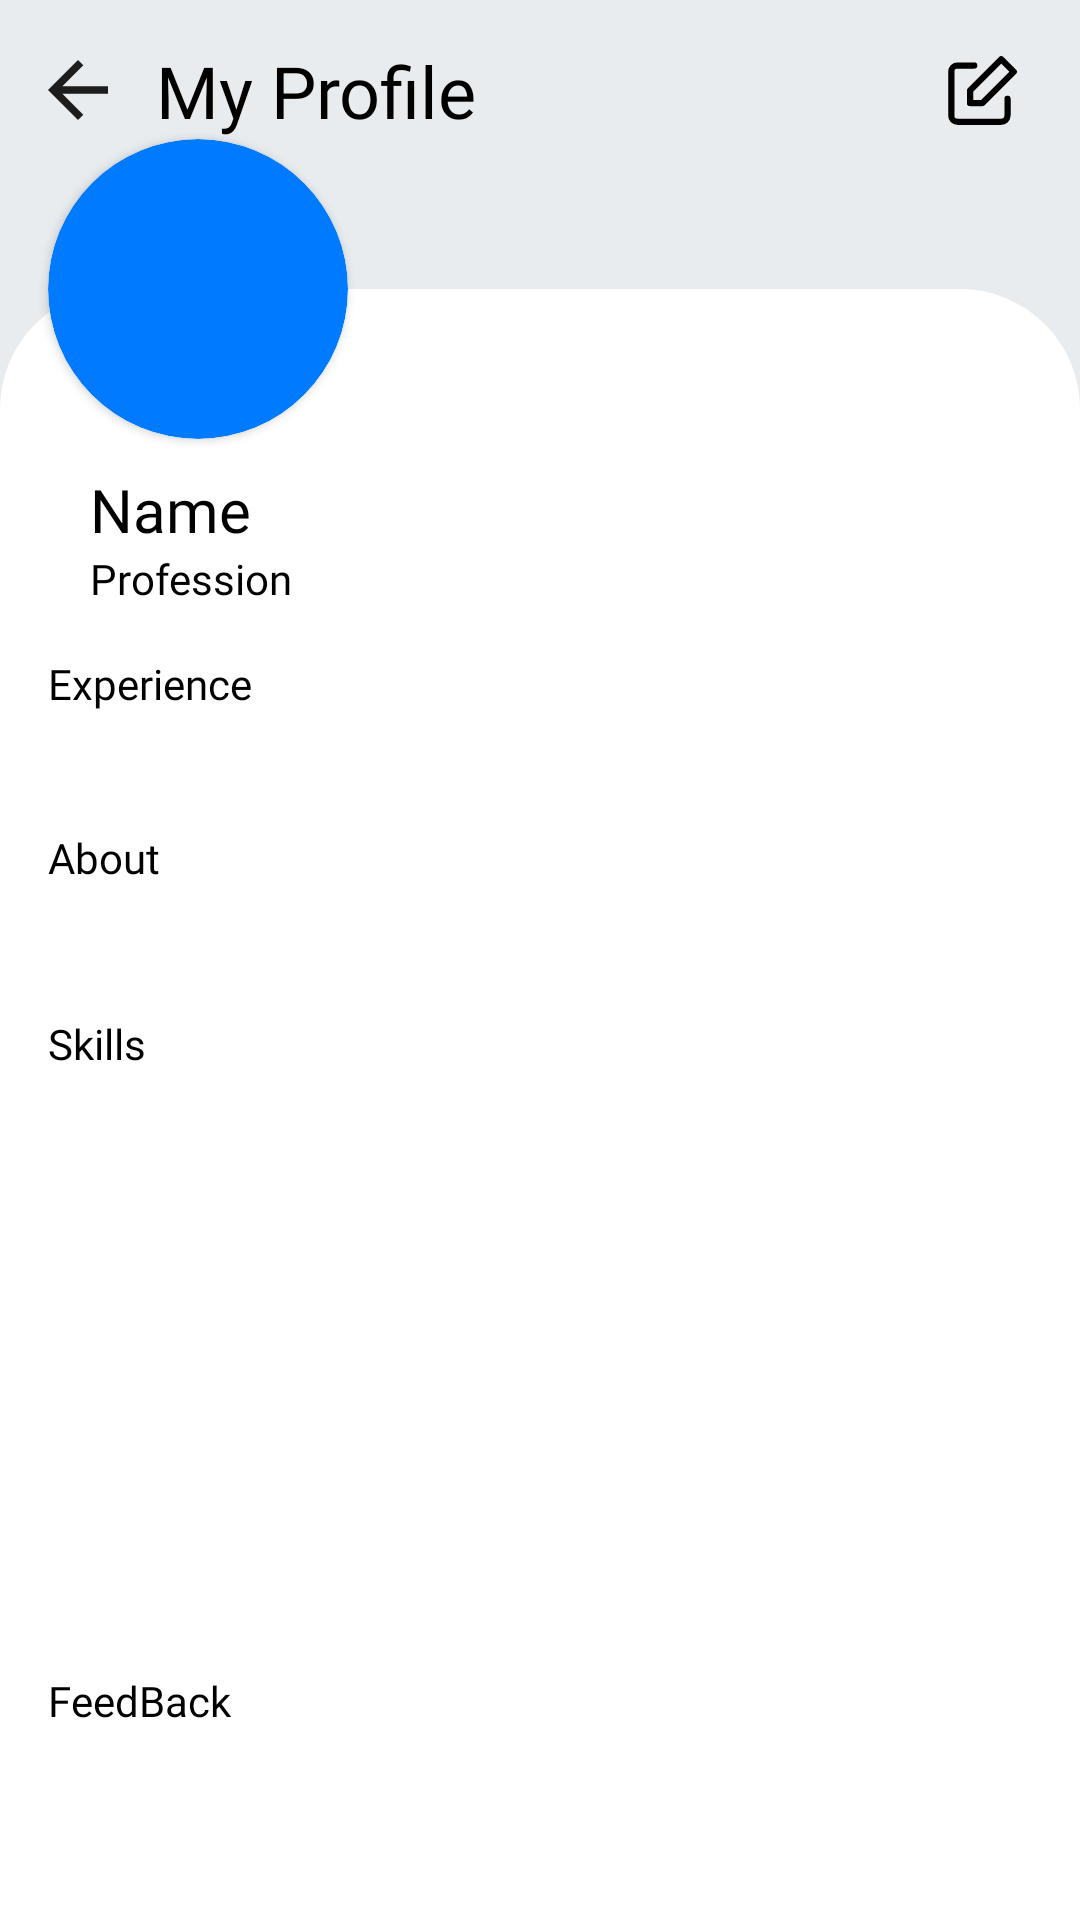

Produce the Android XML layout that renders to this screen, including the resource entries it uses.
<!-- AndroidManifest.xml: application theme Theme.DevCollab -->
<!-- res/layout/activity_my_profile.xml -->
<?xml version="1.0" encoding="utf-8"?>
<androidx.core.widget.NestedScrollView
    xmlns:android="http://schemas.android.com/apk/res/android"
    xmlns:app="http://schemas.android.com/apk/res-auto"
    android:id="@+id/main"
    xmlns:tools="http://schemas.android.com/tools"
    android:layout_width="match_parent"
    android:layout_height="match_parent"
    android:fillViewport="true"
    tools:context=".Activities.MyProfileActivity">

  <androidx.constraintlayout.widget.ConstraintLayout
      android:layout_width="match_parent"
      android:layout_height="wrap_content"
      android:background="@color/grey_light">
  
  <androidx.constraintlayout.widget.ConstraintLayout
      android:id="@+id/constraintLayout"
      android:layout_width="match_parent"
      android:layout_height="wrap_content"
      app:layout_constraintEnd_toEndOf="parent"
      app:layout_constraintHorizontal_bias="0.5"
      app:layout_constraintStart_toStartOf="parent"
      app:layout_constraintTop_toTopOf="parent">

    <ImageView
        android:id="@+id/ic_back"
        android:layout_width="20dp"
        android:layout_height="20dp"
        android:layout_marginStart="16dp"
        android:layout_marginTop="20dp"
        app:layout_constraintStart_toStartOf="parent"
        app:layout_constraintTop_toTopOf="parent"
        app:srcCompat="@drawable/ic_back" />

    <TextView
        android:id="@+id/titleLayout"
        android:layout_width="wrap_content"
        android:layout_height="wrap_content"
        android:layout_marginStart="16dp"
        android:text="My Profile"
        android:fontFamily="@font/poppins_bold"
        android:textColor="@color/black"
        android:textSize="24sp"
        app:layout_constraintBottom_toBottomOf="@+id/ic_back"
        app:layout_constraintStart_toEndOf="@+id/ic_back"
        app:layout_constraintTop_toTopOf="@+id/ic_back" />

    <ImageView
        android:visibility="visible"
        android:id="@+id/ic_edit"
        android:layout_width="25dp"
        android:layout_height="25dp"
        android:layout_marginEnd="20dp"
        app:layout_constraintBottom_toBottomOf="@+id/ic_back"
        app:layout_constraintEnd_toEndOf="parent"
        app:layout_constraintTop_toTopOf="@+id/ic_back"
        app:srcCompat="@drawable/ic_edit" />

  </androidx.constraintlayout.widget.ConstraintLayout>

  
  <androidx.cardview.widget.CardView
      android:id="@+id/cardProfile"
      android:layout_width="100dp"
      android:layout_height="100dp"
      android:layout_marginStart="16dp"
      app:cardCornerRadius="99dp"
      app:layout_constraintBottom_toTopOf="@+id/scrollView"
      app:layout_constraintStart_toStartOf="parent"
      app:layout_constraintTop_toTopOf="@+id/scrollView">

    <ImageView
        android:id="@+id/imageProfile"
        android:layout_width="match_parent"
        android:layout_height="match_parent"
        android:scaleType="centerCrop"
        android:background="@drawable/circle_shape" />
  </androidx.cardview.widget.CardView>

  
    <FrameLayout
        android:id="@+id/scrollView"
        android:layout_width="match_parent"
        android:layout_height="0dp"
        android:layout_marginTop="50dp"
        android:background="@drawable/white_shape"
        android:fillViewport="true"
        app:layout_constraintBottom_toBottomOf="parent"
        app:layout_constraintEnd_toEndOf="parent"
        app:layout_constraintStart_toStartOf="parent"
        app:layout_constraintTop_toBottomOf="@+id/constraintLayout">

      <androidx.constraintlayout.widget.ConstraintLayout
          android:id="@+id/info_holder"
          android:layout_width="match_parent"
          android:layout_height="wrap_content"
          android:visibility="visible">

        <TextView
            android:id="@+id/name"
            android:layout_width="wrap_content"
            android:layout_height="wrap_content"
            android:layout_marginStart="30dp"
            android:layout_marginTop="60dp"
            android:fontFamily="@font/poppins_bold"
            android:text="Name"
            android:textColor="@color/black"
            android:textSize="20sp"
            app:layout_constraintStart_toStartOf="parent"
            app:layout_constraintTop_toTopOf="parent" />

        <TextView
            android:id="@+id/proffession"
            android:layout_width="wrap_content"
            android:layout_height="wrap_content"
            android:fontFamily="@font/poppins_medium"
            android:text="Profession"
            android:textColor="@color/black"
            app:layout_constraintStart_toStartOf="@+id/name"
            app:layout_constraintTop_toBottomOf="@+id/name" />

        <TextView
            android:id="@+id/textView4"
            android:layout_width="wrap_content"
            android:layout_height="wrap_content"
            android:layout_marginStart="16dp"
            android:layout_marginTop="16dp"
            android:fontFamily="@font/poppins_bold"
            android:text="Experience"
            android:textColor="@color/black"
            android:textSize="14sp"
            app:layout_constraintStart_toStartOf="parent"
            app:layout_constraintTop_toBottomOf="@+id/proffession" />

        <TextView
            android:id="@+id/experience"
            android:layout_width="wrap_content"
            android:layout_height="wrap_content"
            android:layout_marginTop="4dp"
            android:fontFamily="@font/poppins"
            android:textColor="@color/black"
            app:layout_constraintStart_toStartOf="@+id/textView4"
            app:layout_constraintTop_toBottomOf="@+id/textView4" />

        <TextView
            android:id="@+id/textView17"
            android:layout_width="wrap_content"
            android:layout_height="wrap_content"
            android:layout_marginStart="16dp"
            android:layout_marginTop="16dp"
            android:fontFamily="@font/poppins_bold"
            android:text="About"
            android:textColor="@color/black"
            android:textSize="14sp"
            app:layout_constraintStart_toStartOf="parent"
            app:layout_constraintTop_toBottomOf="@+id/experience" />

        <TextView
            android:id="@+id/about"
            android:layout_width="0dp"
            android:layout_height="wrap_content"
            android:layout_marginTop="8dp"
            android:layout_marginEnd="30dp"
            android:fontFamily="@font/poppins"
            android:textColor="@color/black"
            app:layout_constraintEnd_toEndOf="parent"
            app:layout_constraintHorizontal_bias="0.0"
            app:layout_constraintStart_toStartOf="@+id/textView17"
            app:layout_constraintTop_toBottomOf="@+id/textView17" />

        <TextView
            android:id="@+id/textView19"
            android:layout_width="wrap_content"
            android:layout_height="wrap_content"
            android:layout_marginTop="16dp"
            android:fontFamily="@font/poppins_bold"
            android:text="Skills"
            android:textColor="@color/black"
            android:textSize="14sp"
            app:layout_constraintStart_toStartOf="@+id/about"
            app:layout_constraintTop_toBottomOf="@+id/about" />

        <androidx.recyclerview.widget.RecyclerView
            android:id="@+id/rv_skills_profile"
            android:layout_width="match_parent"
            android:layout_height="180dp"
            android:layout_marginStart="4dp"
            android:layout_marginTop="4dp"
            android:layout_marginEnd="4dp"
            app:layout_constraintEnd_toEndOf="parent"
            app:layout_constraintStart_toStartOf="parent"
            app:layout_constraintTop_toBottomOf="@+id/textView19" />

        <TextView
            android:id="@+id/textView20"
            android:layout_width="wrap_content"
            android:layout_height="wrap_content"
            android:layout_marginTop="16dp"
            android:fontFamily="@font/poppins_bold"
            android:text="FeedBack"
            android:textColor="@color/black"
            android:textSize="14sp"
            app:layout_constraintStart_toStartOf="@+id/textView19"
            app:layout_constraintTop_toBottomOf="@+id/rv_skills_profile" />

        <androidx.recyclerview.widget.RecyclerView
            android:id="@+id/rv_feedback"
            android:layout_width="match_parent"
            android:layout_height="140dp"
            android:layout_marginStart="4dp"
            android:layout_marginTop="4dp"
            android:layout_marginEnd="4dp"
            app:layout_constraintEnd_toEndOf="parent"
            app:layout_constraintHorizontal_bias="0.5"
            app:layout_constraintStart_toStartOf="parent"
            app:layout_constraintTop_toBottomOf="@+id/textView20" />
      </androidx.constraintlayout.widget.ConstraintLayout>
    </FrameLayout>


  
  <LinearLayout
      android:id="@+id/loginPromptContainer"
      android:layout_width="wrap_content"
      android:layout_height="wrap_content"
      android:layout_gravity="center"
      android:elevation="8dp"
      android:orientation="vertical"
      android:padding="24dp"
      android:visibility="gone"
      app:layout_constraintBottom_toBottomOf="parent"
      app:layout_constraintEnd_toEndOf="parent"
      app:layout_constraintHorizontal_bias="0.5"
      app:layout_constraintStart_toStartOf="parent"
      app:layout_constraintTop_toTopOf="parent">

    <TextView
        android:layout_width="wrap_content"
        android:layout_height="wrap_content"
        android:gravity="center"
        android:padding="16dp"
        android:fontFamily="@font/poppins"
        android:textColor="@color/black"
        android:text="Login First to view Profile"
        android:textAlignment="center"
        android:textSize="14sp" />

    <Button
        android:id="@+id/btnLogin"
        android:layout_width="100dp"
        android:layout_height="40dp"
        android:layout_gravity="center"
        android:background="@drawable/btn_green"
        android:padding="8dp"
        android:fontFamily="@font/poppins_bold"
        android:text="Log In"
        android:textColor="@android:color/white" />
  </LinearLayout>
  </androidx.constraintlayout.widget.ConstraintLayout>

</androidx.core.widget.NestedScrollView>
<!-- resources referenced by this layout -->
<resources>
  <color name="black">#FF000000</color>
  <color name="grey_light">#E9ECEF</color>
  <!-- drawable btn_green (drawable) -->
  <?xml version="1.0" encoding="utf-8"?>
  <ripple xmlns:android="http://schemas.android.com/apk/res/android"
  android:color="#1B5E20"> 
  
  
  <item>
      <shape android:shape="rectangle">
          <solid android:color="@color/green"/>
          <corners android:radius="30dp"/>
      </shape>
  </item>
  
  
  <item android:drawable="@android:color/transparent" />
  </ripple>
  <!-- drawable circle_shape (drawable) -->
  <?xml version="1.0" encoding="utf-8"?>
  <shape xmlns:android="http://schemas.android.com/apk/res/android"
      android:shape="oval">
      <solid android:color="#007BFF"/>  
  </shape>
  <!-- drawable ic_back (drawable) -->
  <vector xmlns:android="http://schemas.android.com/apk/res/android" android:height="50dp" android:viewportHeight="16" android:viewportWidth="16" android:width="50dp">
        
      <path android:fillColor="#1D1D1D" android:fillType="evenOdd" android:pathData="M16,7l-12.17,0l5.59,-5.59l-1.42,-1.41l-8,8l8,8l1.41,-1.41l-5.58,-5.59l12.17,0z" android:strokeColor="#00000000" android:strokeWidth="1"/>
      
  </vector>
  <!-- drawable ic_edit (drawable) -->
  <vector xmlns:android="http://schemas.android.com/apk/res/android" android:height="50dp" android:viewportHeight="24" android:viewportWidth="24" android:width="50dp">
        
      <path android:fillColor="#00000000" android:pathData="M20,14.66V20a2,2 0,0 1,-2 2H4a2,2 0,0 1,-2 -2V6a2,2 0,0 1,2 -2h5.34" android:strokeColor="@color/black" android:strokeLineCap="round" android:strokeLineJoin="round" android:strokeWidth="2"/>
        
      <path android:fillColor="#00000000" android:pathData="M18,2l4,4l-10,10l-4,0l0,-4l10,-10z" android:strokeColor="@color/black" android:strokeLineCap="round" android:strokeLineJoin="round" android:strokeWidth="2"/>
      
  </vector>
  <!-- drawable white_shape (drawable) -->
  <?xml version="1.0" encoding="utf-8"?>
  <shape xmlns:android="http://schemas.android.com/apk/res/android">
  
      <solid android:color="@color/white" />
      <corners android:topRightRadius="40dp" android:topLeftRadius="40dp"/>
  
  </shape>
  <style name="Theme.DevCollab" parent="Base.Theme.DevCollab" />
  <color name="green">#0EC746</color>
  <color name="white">#FFFFFFFF</color>
  
      // Ui Colors
  <style name="Base.Theme.DevCollab" parent="Theme.AppCompat.Light.NoActionBar">
          
          
  
          
          <item name="colorSurface">@color/white</item>
          <item name="colorOnSurface">@color/black</item>
      </style>
</resources>
